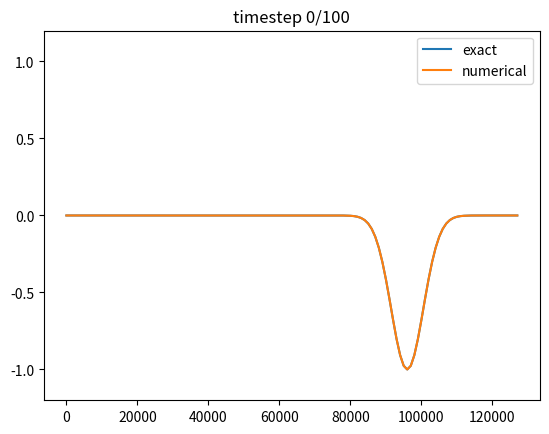

Generate this figure with matplotlib: (Note: this script raises an exception after producing the figure.)
## Load numpy and matplotlib libraries
import numpy as np
%matplotlib notebook
import matplotlib.pyplot as plt
import matplotlib.animation as animation
plt.ioff()
plt.rcParams["animation.html"] = "jshtml"
plt.rcParams['figure.dpi'] = 100  # reduce to generate figures faster (but smaller)

# function for animating results
def create_animation(phi,frames=None,labels=None,ylim=None):
    
    # create figure with axes
    fig,ax=plt.subplots()
    
    if len(phi.shape)==2:
        phi=phi.reshape([phi.shape[0],phi.shape[1],1])
    
    # number of experiments
    nExp=phi.shape[2]

    # determine frames to plot
    if frames is None:
        # number of timesteps
        nt=phi.shape[0]-1
        frames=np.arange(0,nt+1)
    else:
        nt=frames[-1]
    
    
    # set y limits
    if ylim is None:
        ymin=np.min(phi[0,:,:])
        ymax=np.max(phi[0,:,:])
        ylim=[1.2*ymin-0.2*ymax,1.2*ymax-0.2*ymin]
    
    # labels and legend   
    showlegend=True
    if labels is None:
        showlegend=False
        labels=['exp %i'%jExp for jExp in range(nExp)]
        
    # create lines for numerical solution
    ll_n=[ax.plot(x,phi[frames[0],:,jExp],label=labels[jExp])[0] for jExp in range(nExp)]
    
    # set ylim
    ax.set_ylim(ylim)
    
    # add legend
    if showlegend:
        plt.legend()
    
    # add title
    tt=plt.title('')
    

    def animate(iframe):
        for jExp in range(nExp):
            ll_n[jExp].set_ydata(phi[iframe,:,jExp])
        tt.set_text('timestep %i/%i'%(iframe,nt))

    anim=animation.FuncAnimation(fig, animate, frames=frames,cache_frame_data=False,blit=True)
    display(anim)


# leapfrog with 2nd order centered finite differences


# parameters
dt=60.
nt=100
nx=128
dx=1000.0
c=16

alpha=1   # coupling strength between limited-area model and exact solution

# define coordinates
x=np.arange(nx)*dx
t=np.arange(nt)*dt

def exact_solution(x):
    return(-np.exp(-100*(2*x/(nx*dx)-1.5)**2))

# allocate numerical solution, initialize with zeros
phi=np.zeros((nt+1,nx,2))     # phi[:,:,0] is exact solution; phi[:,:,1] is numerical solution
phi[0,:,0]=exact_solution(x)
phi[0,:,1]=exact_solution(x)

# first timestep: forward scheme
jt=0
phi[jt+1,:,0]=exact_solution(x-c*dt*(jt+1))
phi[jt+1,1:nx-1,1]=phi[jt,1:nx-1,1]-c*dt/(2*dx)*(phi[jt,2:nx,1]-phi[jt,0:nx-2,1])
# lbc's
phi[jt+1,0,1]=alpha*phi[jt+1,0,0]
phi[jt+1,nx-1,1]=alpha*phi[jt+1,nx-1,0]

# evolution in time: leapfrog
for jt in range(1,nt):
    phi[jt+1,:,0]=exact_solution(x-c*dt*(jt+1))
    phi[jt+1,1:nx-1,1]=phi[jt-1,1:nx-1,1]-c*dt/dx*(phi[jt,2:nx,1]-phi[jt,0:nx-2,1])
    # lbc's
    phi[jt+1,0,1]=alpha*phi[jt+1,0,0]
    phi[jt+1,nx-1,1]=alpha*phi[jt+1,nx-1,0]

create_animation(phi=phi,labels=['exact','numerical'],ylim=[-1.2,1.2])

